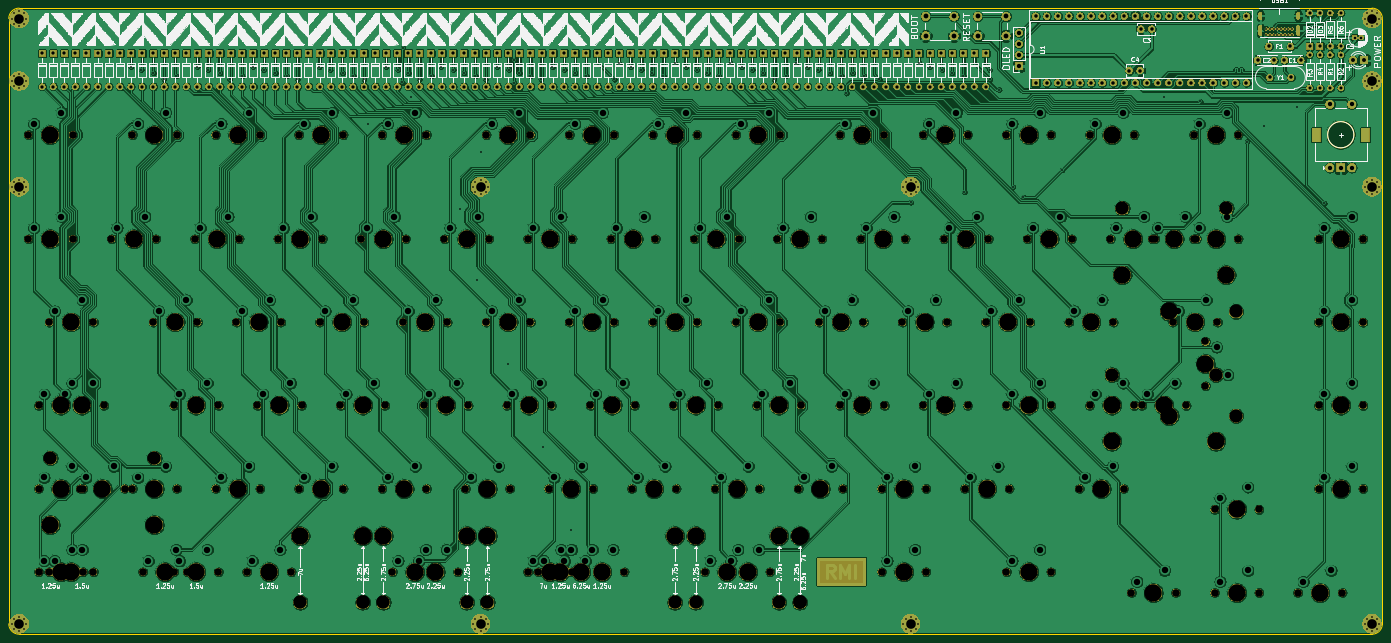
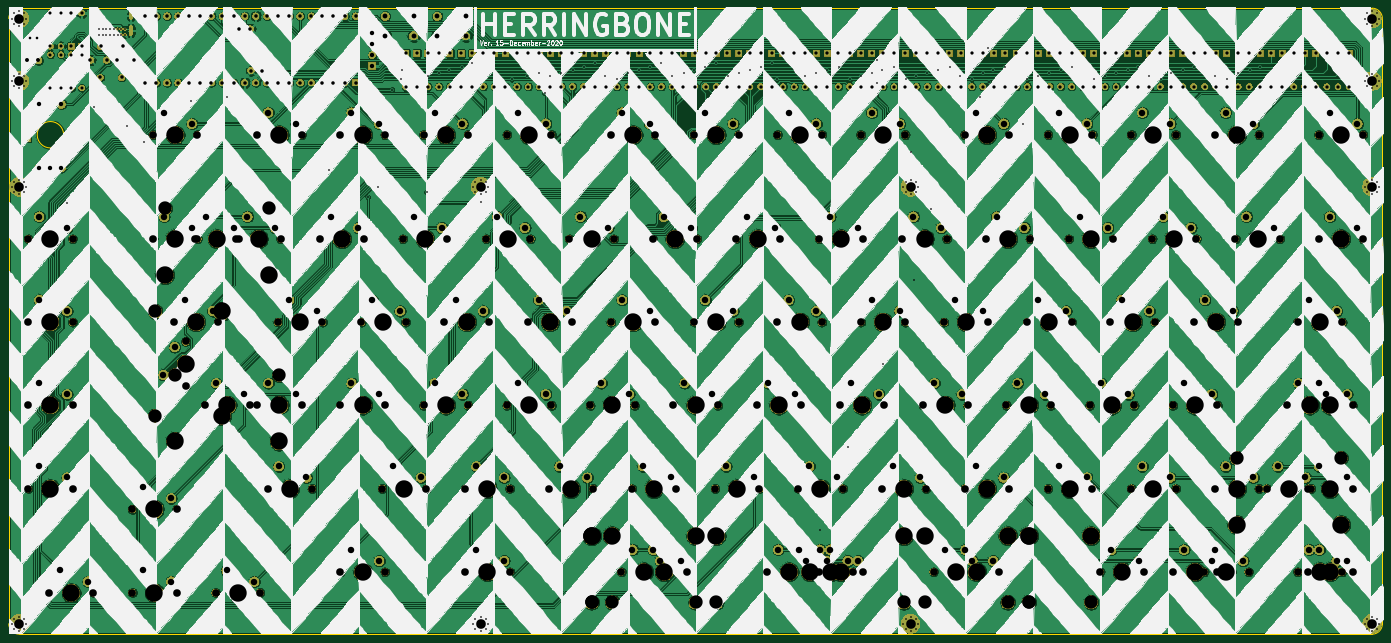
Circuit board: 11 layer files. Board 314.3 x 143.3 mm.
- bottom_copper: HerringbonePro-B_Cu.gbl (1148941 bytes)
- bottom_mask: HerringbonePro-B_Mask.gbs (748675 bytes)
- paste: HerringbonePro-B_Paste.gbp (496 bytes)
- bottom_silk: HerringbonePro-B_SilkS.gbo (668736 bytes)
- outline: HerringbonePro-Edge_Cuts.gm1 (1055 bytes)
- top_copper: HerringbonePro-F_Cu.gtl (1420210 bytes)
- top_mask: HerringbonePro-F_Mask.gts (527679 bytes)
- paste: HerringbonePro-F_Paste.gtp (496 bytes)
- top_silk: HerringbonePro-F_SilkS.gto (382255 bytes)
- drill: HerringbonePro-NPTH.drl (5241 bytes)
- drill: HerringbonePro-PTH.drl (10763 bytes)

=== bottom_copper: HerringbonePro-B_Cu.gbl (1148941 bytes, source omitted) ===
=== bottom_mask: HerringbonePro-B_Mask.gbs (748675 bytes, source omitted) ===
=== paste: HerringbonePro-B_Paste.gbp ===
G04 #@! TF.GenerationSoftware,KiCad,Pcbnew,(5.1.4)-1*
G04 #@! TF.CreationDate,2021-09-06T19:14:00+08:00*
G04 #@! TF.ProjectId,HerringbonePro,48657272-696e-4676-926f-6e6550726f2e,rev?*
G04 #@! TF.SameCoordinates,Original*
G04 #@! TF.FileFunction,Paste,Bot*
G04 #@! TF.FilePolarity,Positive*
%FSLAX46Y46*%
G04 Gerber Fmt 4.6, Leading zero omitted, Abs format (unit mm)*
G04 Created by KiCad (PCBNEW (5.1.4)-1) date 2021-09-06 19:14:00*
%MOMM*%
%LPD*%
G04 APERTURE LIST*
G04 APERTURE END LIST*
M02*

=== bottom_silk: HerringbonePro-B_SilkS.gbo (668736 bytes, source omitted) ===
=== outline: HerringbonePro-Edge_Cuts.gm1 ===
G04 #@! TF.GenerationSoftware,KiCad,Pcbnew,(5.1.4)-1*
G04 #@! TF.CreationDate,2021-09-06T19:14:00+08:00*
G04 #@! TF.ProjectId,HerringbonePro,48657272-696e-4676-926f-6e6550726f2e,rev?*
G04 #@! TF.SameCoordinates,Original*
G04 #@! TF.FileFunction,Profile,NP*
%FSLAX46Y46*%
G04 Gerber Fmt 4.6, Leading zero omitted, Abs format (unit mm)*
G04 Created by KiCad (PCBNEW (5.1.4)-1) date 2021-09-06 19:14:00*
%MOMM*%
%LPD*%
G04 APERTURE LIST*
%ADD10C,0.100000*%
%ADD11C,0.050000*%
G04 APERTURE END LIST*
D10*
X298297510Y0D02*
G75*
G03X298297510Y0I-3022510J0D01*
G01*
D11*
X-7143750Y-114300000D02*
G75*
G02X-9525000Y-111918750I0J2381250D01*
G01*
X-9525000Y26590625D02*
G75*
G02X-7143750Y28971875I2381250J0D01*
G01*
X302418750Y28971875D02*
G75*
G02X304800000Y26590625I0J-2381250D01*
G01*
X-9525000Y26590625D02*
X-9525000Y-111918750D01*
X-7143750Y28971875D02*
X302418750Y28971875D01*
X304800000Y-111918750D02*
G75*
G02X302418750Y-114300000I-2381250J0D01*
G01*
X304800000Y-111918750D02*
X304800000Y26590625D01*
X-7143750Y-114300000D02*
X302418750Y-114300000D01*
M02*

=== top_copper: HerringbonePro-F_Cu.gtl (1420210 bytes, source omitted) ===
=== top_mask: HerringbonePro-F_Mask.gts (527679 bytes, source omitted) ===
=== paste: HerringbonePro-F_Paste.gtp ===
G04 #@! TF.GenerationSoftware,KiCad,Pcbnew,(5.1.4)-1*
G04 #@! TF.CreationDate,2021-09-06T19:14:00+08:00*
G04 #@! TF.ProjectId,HerringbonePro,48657272-696e-4676-926f-6e6550726f2e,rev?*
G04 #@! TF.SameCoordinates,Original*
G04 #@! TF.FileFunction,Paste,Top*
G04 #@! TF.FilePolarity,Positive*
%FSLAX46Y46*%
G04 Gerber Fmt 4.6, Leading zero omitted, Abs format (unit mm)*
G04 Created by KiCad (PCBNEW (5.1.4)-1) date 2021-09-06 19:14:00*
%MOMM*%
%LPD*%
G04 APERTURE LIST*
G04 APERTURE END LIST*
M02*

=== top_silk: HerringbonePro-F_SilkS.gto (382255 bytes, source omitted) ===
=== drill: HerringbonePro-NPTH.drl (5241 bytes, source omitted) ===
=== drill: HerringbonePro-PTH.drl (10763 bytes, source omitted) ===
